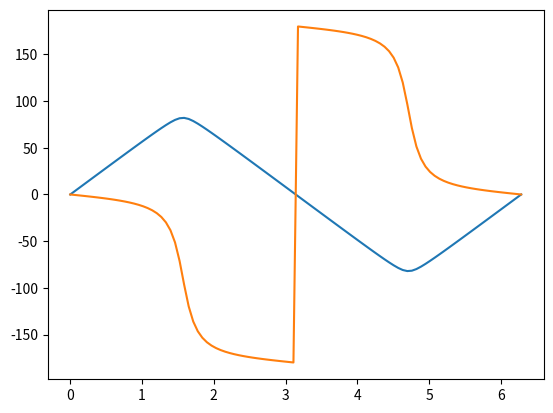

Here is the Python script that generated this plot:
import numpy as np
import matplotlib.pyplot as plt
from mpl_toolkits.mplot3d import Axes3D

##Kerbin Parameters
G = 6.6742*10**-11; #%%Gravitational constant
Mkerbin = 5.2915158*10**22 #
#MMun = 9.7599066*10**20 #
muKerbin = G*Mkerbin
#muMun = G*MMun
Rkerbin = 600000 #meters
#RMun = 200000 #meters

##True Anamoly
nu = np.linspace(0,2*np.pi,100)
##Semi Major Axis of an 80 km parking orbit
alt_AGL = 80000
a = Rkerbin + alt_AGL
#alt_AGL = 6000
#a = RMun + alt_AGL
##Eccentricity
e = 0.0
##inclination
i = 98.0*np.pi/180.0 ##Drew's random satellite he wants a just slightly over polar retrograde orbit
###Longitude of the Ascending Node
W = 0*45*np.pi/180.0
#Argument of the periaps
w = 0.

##plot in the orbital plane
###Phat and Qhat
p = a*(1-e**2)
r = p/(1+e*np.cos(nu))
xp = r*np.cos(nu)
yq = r*np.sin(nu)

theta = np.linspace(0,2*np.pi,100)
xkerbin = Rkerbin*np.cos(theta)
ykerbin = Rkerbin*np.sin(theta)

###Rotate to Kerbin Centered Inertial Frame (KCI)
zr = 0*xp

TPI = np.asarray([[np.cos(W)*np.cos(w)-np.sin(W)*np.sin(w)*np.cos(i),-np.cos(W)*np.sin(w)-np.sin(W)*np.cos(w)*np.cos(i),np.sin(W)*np.sin(i)],
                 [np.sin(W)*np.cos(w)+np.cos(W)*np.sin(w)*np.cos(i),-np.sin(W)*np.sin(w)+np.cos(W)*np.cos(w)*np.cos(i),-np.cos(W)*np.sin(i)],
                 [np.sin(w)*np.sin(i),np.cos(w)*np.sin(i),np.cos(i)]])

xi = 0*xp
yj = 0*yq
zk = 0*zr
for x in range(0,len(xp)):
  xyzO = np.asarray([xp[x],yq[x],zr[x]]) ##3x1 vector
  xyzi = np.matmul((TPI),xyzO)
  xi[x] = xyzi[0]
  yj[x] = xyzi[1]
  zk[x] = xyzi[2]
  
##Convert xyz to lat/lon/alt
rho = np.sqrt((pow(xi, 2) + pow(yj, 2) + pow(zk, 2)));
phi = np.arccos(zk/rho)
the = np.arctan2(yj , xi)
lat = 90 - phi*(180.0/ np.pi);
lon = the*(180.0/np.pi);
h = rho-Rkerbin;

fig = plt.figure()
plt.plot(nu,lat)
plt.plot(nu,lon)
plt.show()

fig = plt.figure()
ax = fig.add_subplot(111, projection='3d')
u, v = np.mgrid[0:2*np.pi:20j, 0:np.pi:10j]
xsph = np.cos(u)*np.sin(v)
ysph = np.sin(u)*np.sin(v)
zsph = np.cos(v)
for i in range(0,len(xi)):
    ax.plot_wireframe(Rkerbin*xsph,Rkerbin*ysph,Rkerbin*zsph,color='blue')
    ax.text(9, 0, 0, "red", color='red')
    ax.plot(xi,yj,zk,'r-')
    ax.scatter(xi[i],yj[i],zk[i],'r',marker='s')
    plt.pause(0.01)
    plt.cla()
    
